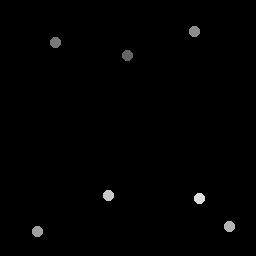

Values plotted in this chart, from the file beside it:
127.75, 56.25
55.75, 42.75
195, 31.75
38, 232
230, 227
109, 196
200, 199
